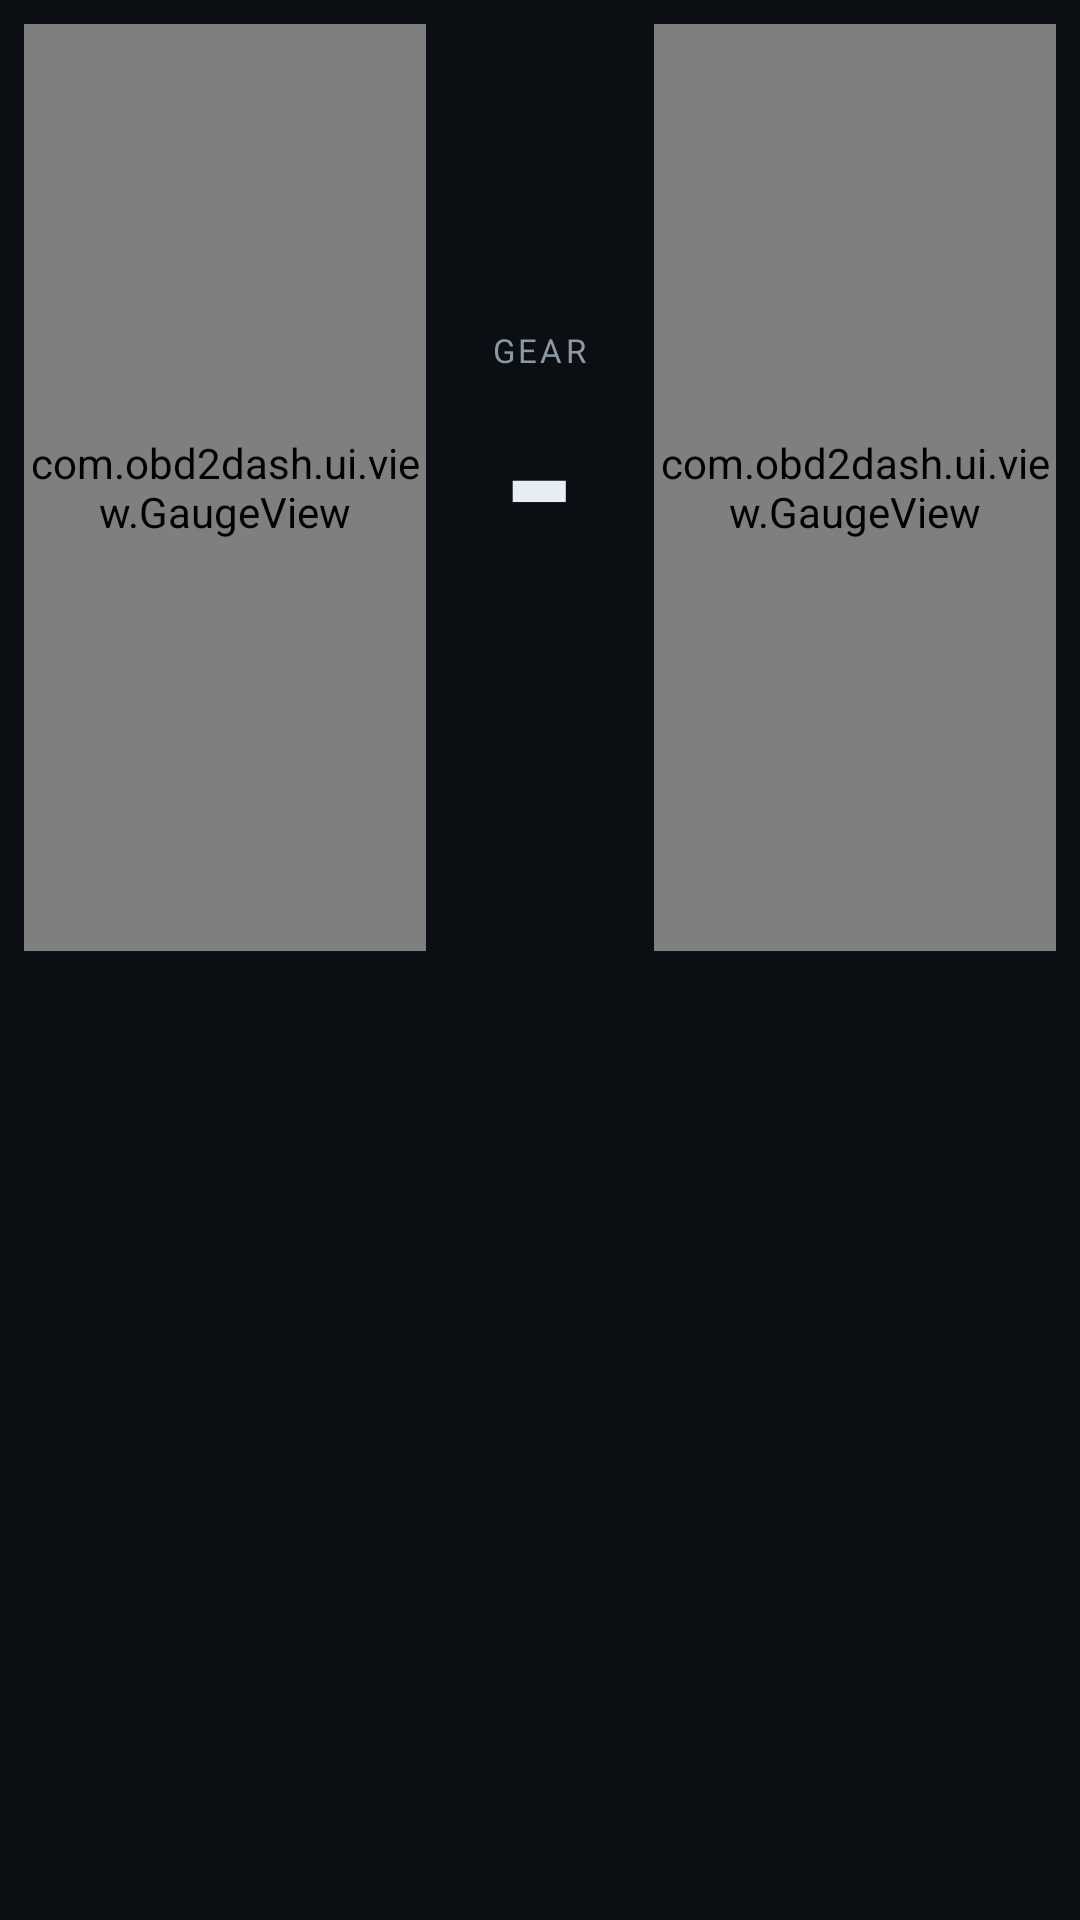

Layout XML and referenced resources for this Android screen:
<!-- AndroidManifest.xml: application theme Theme.Obd2Dash -->
<!-- res/layout/fragment_dash.xml -->
<?xml version="1.0" encoding="utf-8"?>
<LinearLayout xmlns:android="http://schemas.android.com/apk/res/android"
    xmlns:app="http://schemas.android.com/apk/res-auto"
    android:layout_width="match_parent"
    android:layout_height="match_parent"
    android:orientation="vertical"
    android:padding="8dp">

    <LinearLayout
        android:layout_width="match_parent"
        android:layout_height="0dp"
        android:layout_weight="5"
        android:orientation="horizontal">

        <com.obd2dash.ui.view.GaugeView
            android:id="@+id/gaugeRpm"
            android:layout_width="0dp"
            android:layout_height="match_parent"
            android:layout_weight="1"
            app:gaugeLabel="RPM"
            app:gaugeUnit="rpm"
            app:gaugeMin="0"
            app:gaugeMax="8000"
            app:gaugeRedline="6000"
            app:gaugeDecimals="0" />

        <LinearLayout
            android:id="@+id/gearColumn"
            android:layout_width="wrap_content"
            android:layout_height="match_parent"
            android:minWidth="76dp"
            android:gravity="center"
            android:orientation="vertical">

            <TextView
                android:layout_width="wrap_content"
                android:layout_height="wrap_content"
                android:text="GEAR"
                android:textColor="@color/text_secondary"
                android:textSize="11sp"
                android:letterSpacing="0.1" />

            <TextView
                android:id="@+id/gearValue"
                android:layout_width="wrap_content"
                android:layout_height="wrap_content"
                android:text="-"
                android:textColor="@color/text_primary"
                android:textSize="64sp"
                android:textStyle="bold"
                android:includeFontPadding="false" />

            <TextView
                android:id="@+id/shiftHint"
                android:layout_width="wrap_content"
                android:layout_height="wrap_content"
                android:text="SHIFT UP"
                android:textColor="@color/amber"
                android:textSize="12sp"
                android:textStyle="bold"
                android:visibility="invisible" />

            <TextView
                android:id="@+id/fuelBadge"
                android:layout_width="wrap_content"
                android:layout_height="wrap_content"
                android:layout_marginTop="6dp"
                android:background="@drawable/bg_tile"
                android:clickable="true"
                android:focusable="true"
                android:paddingStart="10dp"
                android:paddingTop="4dp"
                android:paddingEnd="10dp"
                android:paddingBottom="4dp"
                android:text="PETROL"
                android:textColor="@color/amber"
                android:textSize="12sp"
                android:textStyle="bold"
                android:visibility="gone" />
        </LinearLayout>

        <com.obd2dash.ui.view.GaugeView
            android:id="@+id/gaugeSpeed"
            android:layout_width="0dp"
            android:layout_height="match_parent"
            android:layout_weight="1"
            app:gaugeLabel="SPEED"
            app:gaugeUnit="km/h"
            app:gaugeMin="0"
            app:gaugeMax="200"
            app:gaugeRedline="-1"
            app:gaugeDecimals="0" />
    </LinearLayout>

    <GridLayout
        android:id="@+id/tileGrid"
        android:layout_width="match_parent"
        android:layout_height="0dp"
        android:layout_weight="5"
        android:layout_marginTop="6dp"
        android:columnCount="3" />
</LinearLayout>
<!-- resources referenced by this layout -->
<resources>
  <color name="amber">#FBBF24</color>
  <color name="text_primary">#E6EDF3</color>
  <color name="text_secondary">#8B98A5</color>
  <!-- drawable bg_tile (drawable) -->
  <?xml version="1.0" encoding="utf-8"?>
  <shape xmlns:android="http://schemas.android.com/apk/res/android" android:shape="rectangle">
      <solid android:color="@color/surface" />
      <corners android:radius="10dp" />
      <stroke android:width="1dp" android:color="@color/outline" />
  </shape>
  <style name="Theme.Obd2Dash" parent="Theme.MaterialComponents.NoActionBar">
          <item name="colorPrimary">@color/accent</item>
          <item name="colorPrimaryDark">@color/bg</item>
          <item name="colorAccent">@color/accent</item>
          <item name="colorSecondary">@color/amber</item>
          <item name="colorSurface">@color/surface</item>
          <item name="colorError">@color/danger</item>
          <item name="android:colorBackground">@color/bg</item>
          <item name="android:windowBackground">@color/bg</item>
          <item name="android:textColorPrimary">@color/text_primary</item>
          <item name="android:textColorSecondary">@color/text_secondary</item>
          <item name="android:statusBarColor">@color/bg</item>
          <item name="android:navigationBarColor">@color/bg</item>
  
          <item name="gaugeAccent">@color/accent</item>
          <item name="gaugeWarn">@color/danger</item>
          <item name="gaugeTrack">@color/track</item>
      </style>
  <color name="surface">#141A21</color>
  <color name="outline">#2A3441</color>
  <color name="accent">#22D3EE</color>
  <color name="bg">#0B0F14</color>
  <color name="danger">#F87171</color>
  <color name="track">#1F2933</color>
</resources>
